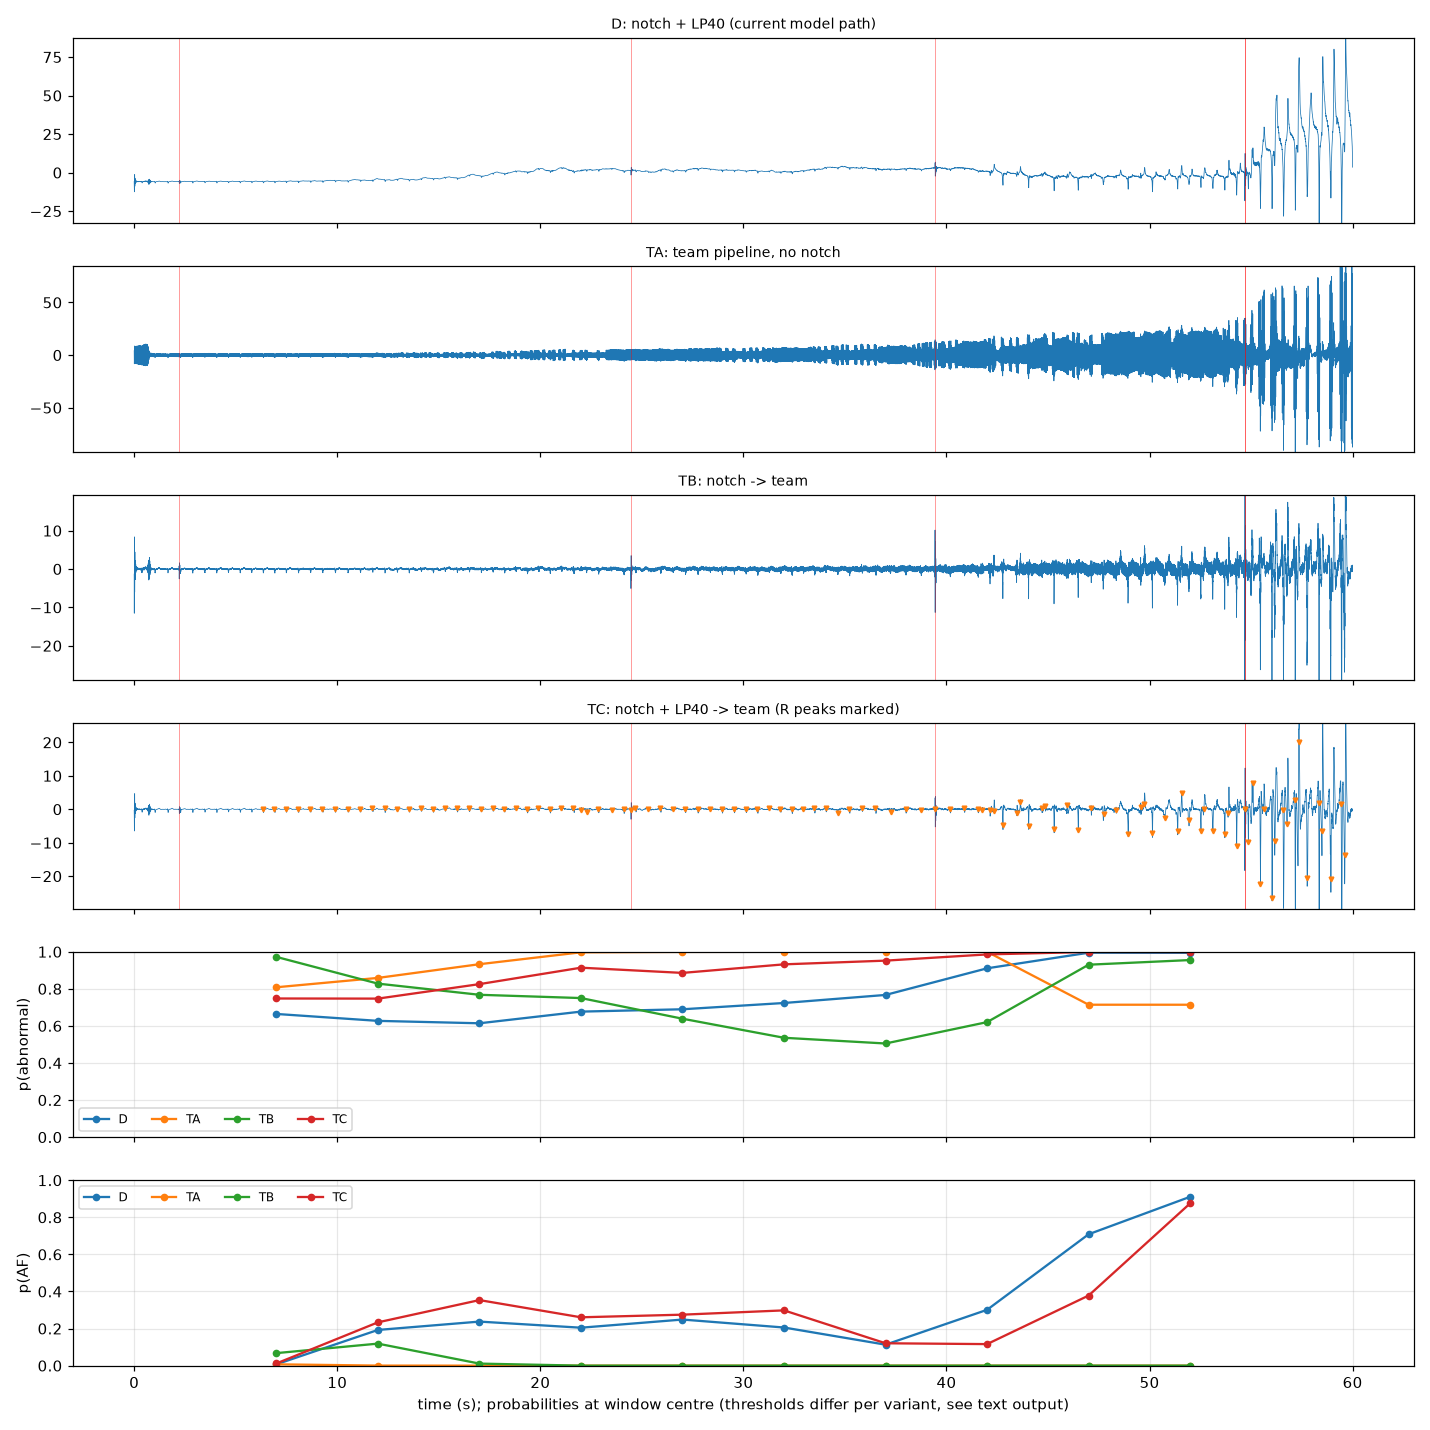

Source data for this figure (header and first rows):
t_start_s, binary_D, af_D, binary_TA, af_TA, binary_TB, af_TB, binary_TC, af_TC, hr_team, gap
2.0, 0.6645, 0.007032, 0.8085, 0.007124, 0.9723, 0.06755, 0.7479, 0.01168, 100.0, True
7.0, 0.6273, 0.1925, 0.8589, 0.0003193, 0.8282, 0.1188, 0.7473, 0.2335, 100.3, False
12.0, 0.6142, 0.2376, 0.9329, 4.6227506267371155e-09, 0.7679, 0.01106, 0.8254, 0.3536, 102.9, False
17.0, 0.6772, 0.2047, 0.997, 2.734408676169859e-18, 0.7503, 4.077097855770262e-06, 0.914, 0.2608, 105.8, True
22.0, 0.6898, 0.2487, 0.9992, 1.9078076718415105e-07, 0.6388, 5.691761728598976e-09, 0.886, 0.275, 101.9, True
27.0, 0.7237, 0.2057, 0.9996, 6.0069207385993195e-09, 0.536, 3.2312892458904092e-18, 0.9321, 0.2981, 104.2, False
32.0, 0.7671, 0.1131, 1, 1.154108697498657e-09, 0.5052, 2.9085719677332053e-18, 0.9522, 0.1207, 89.3, True
37.0, 0.9107, 0.3012, 1, 1.154108697498657e-09, 0.6205, 1.7794854115115546e-24, 0.9857, 0.1162, 102.0, True
42.0, 0.9949, 0.7088, 0.7143, 4.96782490699843e-07, 0.9302, 7.851117729085405e-36, 0.9989, 0.3781, 112.4, False
47.0, 0.9942, 0.9109, 0.7142, 2.4238599950938966e-13, 0.9553, 3.0429608485760262e-12, 0.9984, 0.8755, 152.3, True
